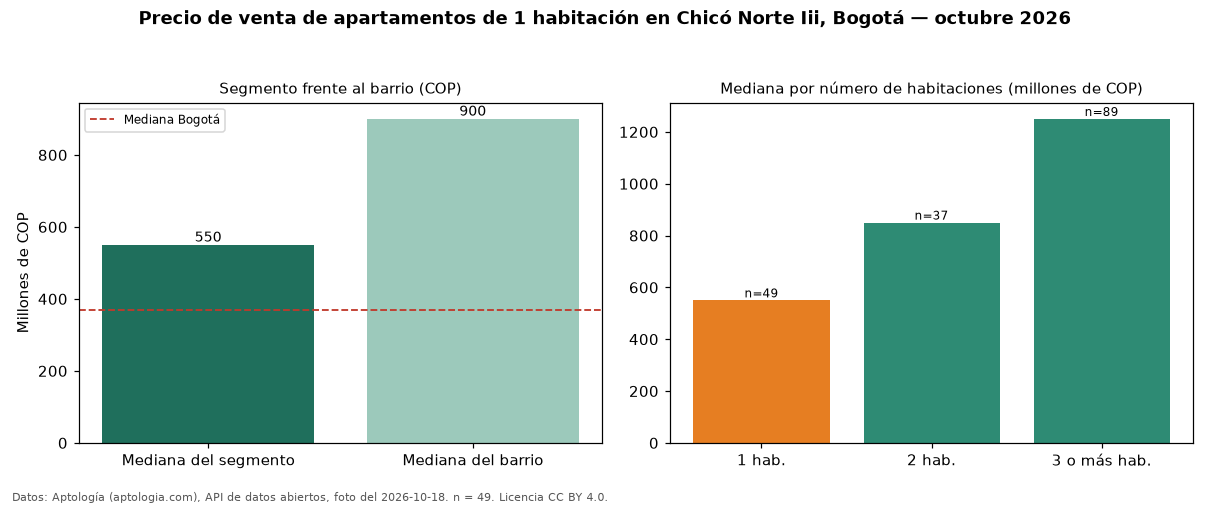

Source data for this figure (header and first rows):
seccion, metrica, valor_cop, n
precio, mediana, 550000000, 49
habitaciones, 1, 550000000, 49
habitaciones, 2, 850000000, 37
habitaciones, 3+, 1250000000, 89
barrio, mediana_barrio_todos_los_tamanos, 900000000, 176
ciudad, mediana_ciudad, 369000000, 
fuente, fecha_foto, 2026-10-18, 
fuente, atribucion, https://www.aptologia.com/venta/bogota/c…, 
